Run: headless pygame with SDL's dummy video driver; simulated clock (each Clock.tick advances the game by its frame time, no real sleeping); random seed 0; keys injected as events and as key.get_pressed() state; no mouse input.
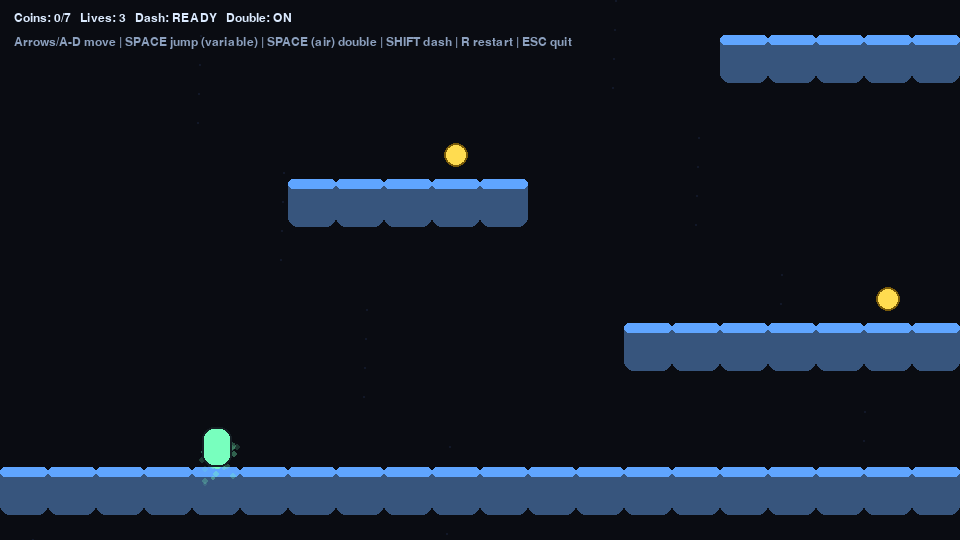
Frame 1 of 4 · flips 1–60 · no input
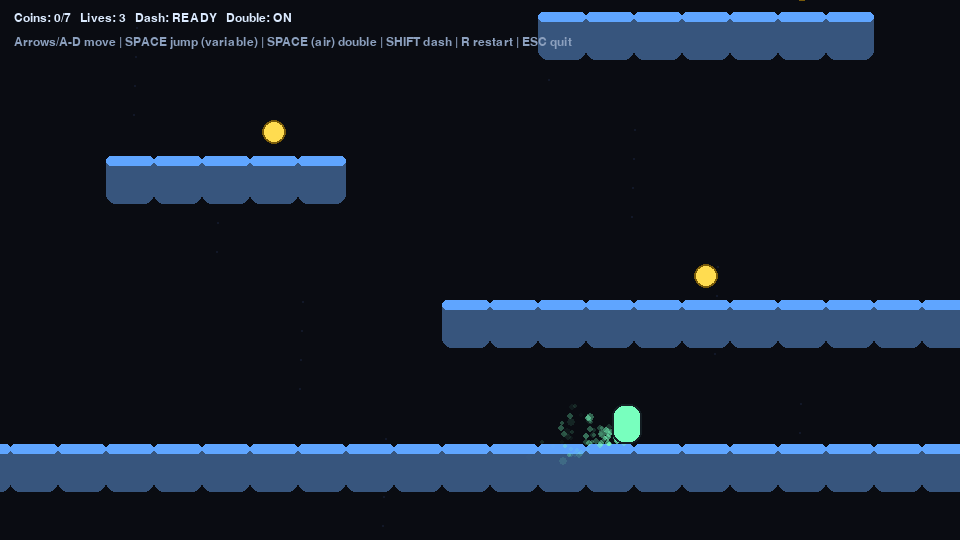
Frame 2 of 4 · flips 61–180 · tapped SPACE, RETURN · held RIGHT (→), D
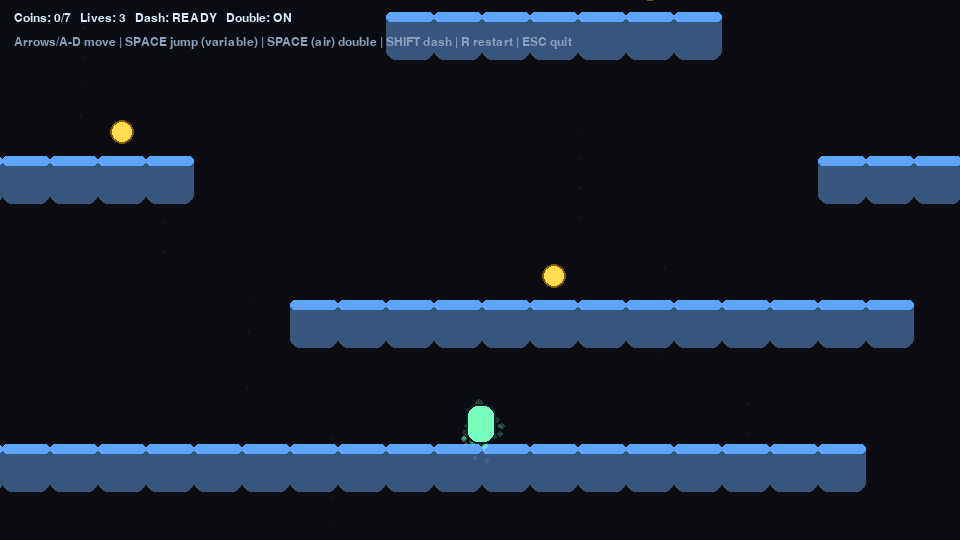
Frame 3 of 4 · flips 181–300 · held DOWN (↓), S
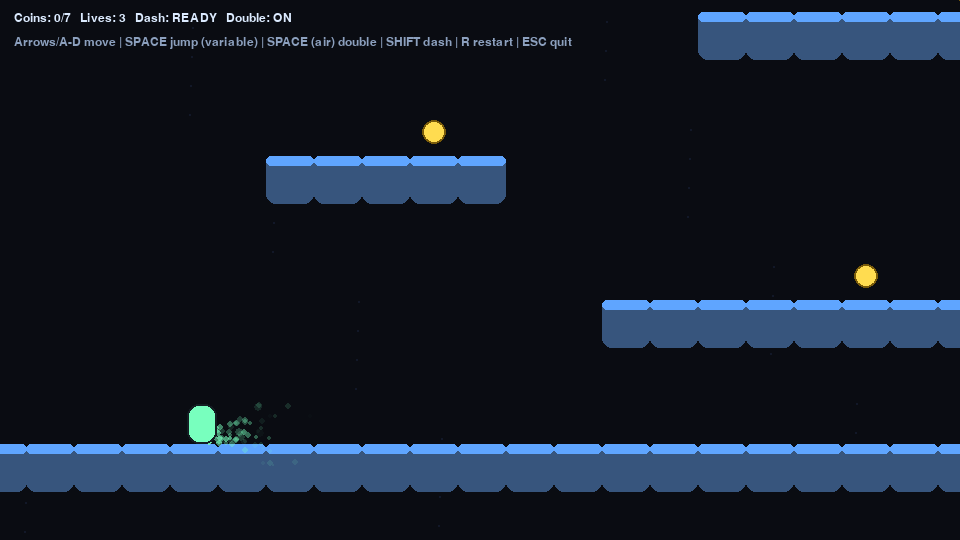
Frame 4 of 4 · flips 301–420 · held LEFT (←), A, UP (↑), W

The pygame program that drew these frames:

import pygame
import sys
from dataclasses import dataclass
import random
import math

WIDTH, HEIGHT = 960, 540
FPS = 60
TILE = 48

# --- Feel / movement ---
GRAVITY = 2100
MOVE_ACCEL = 5600
MOVE_FRICTION = 4600
MAX_RUN_SPEED = 440
MAX_WALK_SPEED = 320

JUMP_VEL = 920               # higher jump
COYOTE_TIME = 0.10
JUMP_BUFFER = 0.12

# Jump shaping (variable jump)
JUMP_CUT_MULT = 0.45         # when you release SPACE early, cut upward speed
FALL_GRAVITY_MULT = 1.35     # stronger gravity while falling -> snappier
LOW_JUMP_GRAVITY_MULT = 1.15 # stronger gravity if jump released early

# Double jump
ALLOW_DOUBLE_JUMP = True
DOUBLE_JUMP_VEL = 860

# Dash
DASH_SPEED = 820
DASH_TIME = 0.12
DASH_COOLDOWN = 0.35

KILL_BOUNCE_VEL = 560

COLOR_BG = (10, 12, 18)
COLOR_UI = (220, 235, 255)
COLOR_PLAYER = (120, 255, 190)
COLOR_PLAYER_OUTLINE = (20, 30, 35)
COLOR_SOLID = (55, 85, 125)
COLOR_SOLID_TOP = (95, 165, 255)
COLOR_COIN = (255, 220, 80)
COLOR_ENEMY = (255, 110, 160)
COLOR_HAZARD = (255, 60, 60)

LEVEL = [
"................................................................",
"................................................................",
"................................................................",
"....................o...............o...........................",
"...............#######.........................o................",
"......................................#####.....................",
".........o.....................o...............................",
"......#####.............#####..............#######.............",
"...............................................................",
"..................o.....................o......................",
".............#############.....................................",
"...............................................................",
"....@......................................................E...",
"#########################.....##########################...#####",
"................................................................",
]


@dataclass
class Enemy:
    rect: pygame.Rect
    vx: float = -140.0
    alive: bool = True


@dataclass
class Coin:
    rect: pygame.Rect
    taken: bool = False


@dataclass
class Particle:
    x: float
    y: float
    vx: float
    vy: float
    life: float
    radius: float


def clamp(v, a, b):
    return a if v < a else b if v > b else v


def tiles_from_level(level_rows):
    solids = []
    coins = []
    enemies = []
    hazards = []
    spawn = (TILE, TILE)

    for y, row in enumerate(level_rows):
        for x, ch in enumerate(row):
            rx, ry = x * TILE, y * TILE
            if ch == '#':
                solids.append(pygame.Rect(rx, ry, TILE, TILE))
            elif ch == 'o':
                coins.append(Coin(pygame.Rect(rx + TILE//4, ry + TILE//4, TILE//2, TILE//2)))
            elif ch == 'E':
                enemies.append(Enemy(pygame.Rect(rx + 10, ry + 10, TILE - 20, TILE - 20)))
            elif ch == 'x':
                hazards.append(pygame.Rect(rx, ry + TILE//2, TILE, TILE//2))
            elif ch == '@':
                spawn = (rx + 10, ry - 10)

    return solids, coins, enemies, hazards, spawn


def rect_move_collide(rect, dx, dy, solids):
    rect.x += int(dx)
    hit_x = []
    for s in solids:
        if rect.colliderect(s):
            hit_x.append(s)
    for s in hit_x:
        if dx > 0:
            rect.right = s.left
        elif dx < 0:
            rect.left = s.right

    rect.y += int(dy)
    hit_y = []
    for s in solids:
        if rect.colliderect(s):
            hit_y.append(s)
    for s in hit_y:
        if dy > 0:
            rect.bottom = s.top
        elif dy < 0:
            rect.top = s.bottom

    return hit_x, hit_y


class Game:
    def __init__(self):
        pygame.init()
        self.screen = pygame.display.set_mode((WIDTH, HEIGHT))
        pygame.display.set_caption("Platformer 2D - Juice Edition (class-based)")
        self.clock = pygame.time.Clock()
        self.font = pygame.font.SysFont("consolas", 18)
        self.big = pygame.font.SysFont("consolas", 44, bold=True)

        self.solids, self.coins, self.enemies, self.hazards, self.spawn = tiles_from_level(LEVEL)
        self.world_w = len(LEVEL[0]) * TILE
        self.world_h = len(LEVEL) * TILE

        self.particles = []
        self.reset_all()

    def spawn_particles(self, x, y, count=10, speed=160, life=0.35, radius=3.0, up_bias=0.2):
        for _ in range(count):
            ang = random.random() * math.tau
            sp = speed * (0.35 + 0.65 * random.random())
            vx = math.cos(ang) * sp
            vy = math.sin(ang) * sp - speed * up_bias
            self.particles.append(Particle(x, y, vx, vy, life * (0.6 + 0.8 * random.random()), radius * (0.7 + 0.8 * random.random())))

    def reset_all(self):
        self.player = pygame.Rect(self.spawn[0], self.spawn[1], 30, 40)
        self.vx = 0.0
        self.vy = 0.0

        self.on_ground = False
        self.coyote = 0.0
        self.jump_buffer = 0.0

        self.score = 0
        self.lives = 3
        self.dead_timer = 0.0
        self.win = False

        # Jump / dash state
        self.jump_was_held = False
        self.can_double = ALLOW_DOUBLE_JUMP
        self.dashing = False
        self.dash_t = 0.0
        self.dash_cd = 0.0
        self.facing = 1

        for c in self.coins:
            c.taken = False
        for e in self.enemies:
            e.alive = True
            e.vx = -140.0

        # Smooth camera
        self.cam_x = 0.0
        self.cam_y = 0.0
        self.cam_vx = 0.0
        self.cam_vy = 0.0

        self.particles.clear()

    def respawn(self):
        self.player.x, self.player.y = self.spawn
        self.vx, self.vy = 0.0, 0.0
        self.dead_timer = 0.8
        self.win = False
        self.dashing = False
        self.dash_t = 0.0
        self.dash_cd = 0.0
        self.can_double = ALLOW_DOUBLE_JUMP

    def kill_player(self):
        self.lives -= 1
        if self.lives <= 0:
            self.reset_all()
            return
        self.respawn()

    def handle_events(self):
        for event in pygame.event.get():
            if event.type == pygame.QUIT:
                pygame.quit()
                sys.exit()

            if event.type == pygame.KEYDOWN:
                if event.key == pygame.K_ESCAPE:
                    pygame.quit()
                    sys.exit()
                if event.key == pygame.K_r:
                    self.reset_all()
                if event.key == pygame.K_SPACE:
                    self.jump_buffer = JUMP_BUFFER

    def update_particles(self, dt):
        for p in self.particles:
            p.life -= dt
            p.x += p.vx * dt
            p.y += p.vy * dt
            p.vx *= (1.0 - 2.0 * dt)
            p.vy += 900 * dt
        self.particles = [p for p in self.particles if p.life > 0]

    def update(self, dt):
        keys = pygame.key.get_pressed()

        if self.dead_timer > 0:
            self.dead_timer -= dt

        left = keys[pygame.K_LEFT] or keys[pygame.K_a]
        right = keys[pygame.K_RIGHT] or keys[pygame.K_d]
        sprint = keys[pygame.K_LSHIFT] or keys[pygame.K_RSHIFT]
        jump_held = keys[pygame.K_SPACE]

        # Direction / facing
        if left ^ right:
            self.facing = -1 if left else 1

        # Dash cooldown
        self.dash_cd = max(0.0, self.dash_cd - dt)

        # Start dash (SHIFT) only if cooldown done and not already dashing
        dash_pressed = sprint and not (self.dashing)
        if dash_pressed and self.dash_cd <= 0 and self.dead_timer <= 0 and not self.win:
            self.dashing = True
            self.dash_t = DASH_TIME
            self.dash_cd = DASH_COOLDOWN
            self.vy = 0.0
            self.vx = DASH_SPEED * self.facing
            # dash trail particles
            self.spawn_particles(self.player.centerx, self.player.centery, count=14, speed=240, life=0.22, radius=2.6, up_bias=0.1)

        # Horizontal movement (disabled/limited during dash)
        target_max = MAX_RUN_SPEED if sprint else MAX_WALK_SPEED
        if not self.dashing:
            if left ^ right:
                ax = MOVE_ACCEL * (-1 if left else 1)
            else:
                ax = -MOVE_FRICTION * (1 if self.vx > 0 else -1) if abs(self.vx) > 5 else 0.0

            self.vx += ax * dt
            self.vx = clamp(self.vx, -target_max, target_max)

        # Coyote time & jump buffer
        if self.on_ground:
            self.coyote = COYOTE_TIME
        else:
            self.coyote = max(0.0, self.coyote - dt)

        if self.jump_buffer > 0:
            self.jump_buffer -= dt

        # Jump trigger (buffer + coyote)
        did_jump = False
        if self.dead_timer <= 0 and self.jump_buffer > 0 and self.coyote > 0:
            self.vy = -JUMP_VEL
            self.on_ground = False
            self.coyote = 0.0
            self.jump_buffer = 0.0
            did_jump = True
            self.spawn_particles(self.player.centerx, self.player.bottom, count=10, speed=160, life=0.25, radius=2.8, up_bias=0.9)

        # Double jump (if in air, buffer used, and available)
        if (not did_jump) and self.dead_timer <= 0 and self.jump_buffer > 0 and (not self.on_ground) and self.can_double:
            self.vy = -DOUBLE_JUMP_VEL
            self.jump_buffer = 0.0
            self.can_double = False
            self.spawn_particles(self.player.centerx, self.player.centery, count=18, speed=220, life=0.28, radius=2.6, up_bias=0.8)

        # Apply gravity (shaped)
        if not self.dashing:
            g = GRAVITY
            if self.vy > 0:
                g *= FALL_GRAVITY_MULT
            elif (self.vy < 0) and (not jump_held):
                g *= LOW_JUMP_GRAVITY_MULT

            self.vy += g * dt
            self.vy = min(self.vy, 1400)
        else:
            # dash timer
            self.dash_t -= dt
            if self.dash_t <= 0:
                self.dashing = False

        # Jump cut (release space while moving up)
        if self.jump_was_held and (not jump_held) and self.vy < 0:
            self.vy *= JUMP_CUT_MULT
        self.jump_was_held = jump_held

        # Move + collide
        was_on_ground = self.on_ground
        _, hit_y = rect_move_collide(self.player, self.vx * dt, self.vy * dt, self.solids)

        self.on_ground = False
        if hit_y:
            if self.vy > 0:
                self.on_ground = True
                if not was_on_ground:
                    # landing puff
                    self.spawn_particles(self.player.centerx, self.player.bottom, count=12, speed=140, life=0.22, radius=2.8, up_bias=1.0)
            self.vy = 0.0

        # Restore double jump on ground
        if self.on_ground:
            self.can_double = ALLOW_DOUBLE_JUMP

        # World bounds / fall death
        self.player.x = clamp(self.player.x, 0, self.world_w - self.player.w)
        if self.player.y > self.world_h + 200:
            self.kill_player()

        # Coins
        for c in self.coins:
            if not c.taken and self.player.colliderect(c.rect):
                c.taken = True
                self.score += 1
                self.spawn_particles(c.rect.centerx, c.rect.centery, count=10, speed=180, life=0.22, radius=2.4, up_bias=0.6)

        # Hazards
        for h in self.hazards:
            if self.player.colliderect(h):
                self.kill_player()

        # Enemies
        for e in self.enemies:
            if not e.alive:
                continue

            ex_old = e.rect.x
            e.rect.x += int(e.vx * dt)
            if any(e.rect.colliderect(s) for s in self.solids):
                e.rect.x = ex_old
                e.vx *= -1

            e.rect.y += int(900 * dt)
            for s in self.solids:
                if e.rect.colliderect(s):
                    e.rect.bottom = s.top

            if self.player.colliderect(e.rect):
                stomp = (self.player.bottom - e.rect.top) < 16 and self.vy > 0
                if stomp:
                    e.alive = False
                    self.vy = -KILL_BOUNCE_VEL
                    self.score += 3
                    self.spawn_particles(e.rect.centerx, e.rect.centery, count=18, speed=260, life=0.28, radius=2.6, up_bias=0.9)
                else:
                    self.kill_player()

        # Win condition
        if all(c.taken for c in self.coins):
            self.win = True

        # Smooth camera (spring)
        target_x = clamp(self.player.centerx - WIDTH // 2, 0, max(0, self.world_w - WIDTH))
        target_y = clamp(self.player.centery - HEIGHT // 2, 0, max(0, self.world_h - HEIGHT))

        # spring smoothing
        stiffness = 18.0
        damping = 9.5
        ax = (target_x - self.cam_x) * stiffness - self.cam_vx * damping
        ay = (target_y - self.cam_y) * stiffness - self.cam_vy * damping
        self.cam_vx += ax * dt
        self.cam_vy += ay * dt
        self.cam_x += self.cam_vx * dt
        self.cam_y += self.cam_vy * dt

        self.update_particles(dt)

    def draw(self):
        self.screen.fill(COLOR_BG)

        # simple parallax dots
        for i in range(120):
            px = (i * 83 + 200) % self.world_w
            py = (i * 137 + 90) % self.world_h
            x = px - self.cam_x * 0.35
            y = py - self.cam_y * 0.35
            if -10 < x < WIDTH + 10 and -10 < y < HEIGHT + 10:
                self.screen.fill((18, 24, 40), (int(x), int(y), 2, 2))

        # Solids
        for s in self.solids:
            r = pygame.Rect(s.x - self.cam_x, s.y - self.cam_y, s.w, s.h)
            pygame.draw.rect(self.screen, COLOR_SOLID, r, border_radius=10)
            top = pygame.Rect(r.x, r.y, r.w, 10)
            pygame.draw.rect(self.screen, COLOR_SOLID_TOP, top, border_radius=10)

        # Hazards
        for h in self.hazards:
            r = pygame.Rect(h.x - self.cam_x, h.y - self.cam_y, h.w, h.h)
            pygame.draw.rect(self.screen, COLOR_HAZARD, r, border_radius=8)

        # Coins
        for c in self.coins:
            if c.taken:
                continue
            r = pygame.Rect(c.rect.x - self.cam_x, c.rect.y - self.cam_y, c.rect.w, c.rect.h)
            pygame.draw.ellipse(self.screen, COLOR_COIN, r)
            pygame.draw.ellipse(self.screen, (120, 90, 10), r, 2)

        # Enemies
        for e in self.enemies:
            if not e.alive:
                continue
            r = pygame.Rect(e.rect.x - self.cam_x, e.rect.y - self.cam_y, e.rect.w, e.rect.h)
            pygame.draw.rect(self.screen, COLOR_ENEMY, r, border_radius=12)
            pygame.draw.rect(self.screen, (40, 20, 30), r, 2, border_radius=12)

        # Particles
        for p in self.particles:
            alpha = int(255 * clamp(p.life / 0.35, 0, 1))
            surf = pygame.Surface((10, 10), pygame.SRCALPHA)
            pygame.draw.circle(surf, (120, 255, 190, alpha), (5, 5), max(1, int(p.radius)))
            self.screen.blit(surf, (p.x - self.cam_x - 5, p.y - self.cam_y - 5))

        # Player
        pr = pygame.Rect(self.player.x - self.cam_x, self.player.y - self.cam_y, self.player.w, self.player.h)
        pygame.draw.rect(self.screen, COLOR_PLAYER, pr, border_radius=12)
        pygame.draw.rect(self.screen, COLOR_PLAYER_OUTLINE, pr, 2, border_radius=12)

        # UI
        dash_txt = "READY" if self.dash_cd <= 0 else f"{self.dash_cd:.1f}s"
        ui = f"Coins: {self.score}/{len(self.coins)}   Lives: {self.lives}   Dash: {dash_txt}   Double: {'ON' if self.can_double else 'USED'}"
        self.screen.blit(self.font.render(ui, True, COLOR_UI), (14, 12))
        hint = "Arrows/A-D move | SPACE jump (variable) | SPACE (air) double | SHIFT dash | R restart | ESC quit"
        self.screen.blit(self.font.render(hint, True, (140, 160, 190)), (14, 36))

        if self.dead_timer > 0:
            msg = "Ouch!"
            self.screen.blit(self.big.render(msg, True, (255, 160, 160)), (WIDTH//2 - 60, 80))

        if self.win:
            overlay = pygame.Surface((WIDTH, HEIGHT), pygame.SRCALPHA)
            overlay.fill((0, 0, 0, 150))
            self.screen.blit(overlay, (0, 0))
            txt = self.big.render("YOU WIN!", True, (160, 255, 190))
            self.screen.blit(txt, (WIDTH//2 - txt.get_width()//2, HEIGHT//2 - 60))
            sub = self.font.render("Press R to play again", True, COLOR_UI)
            self.screen.blit(sub, (WIDTH//2 - sub.get_width()//2, HEIGHT//2))

        pygame.display.flip()

    def run(self):
        while True:
            dt = self.clock.tick(FPS) / 1000.0
            dt = min(dt, 1/30)

            for event in pygame.event.get():
                if event.type == pygame.QUIT:
                    pygame.quit()
                    sys.exit()

                if event.type == pygame.KEYDOWN:
                    if event.key == pygame.K_ESCAPE:
                        pygame.quit()
                        sys.exit()
                    if event.key == pygame.K_r:
                        self.reset_all()
                    if event.key == pygame.K_SPACE:
                        self.jump_buffer = JUMP_BUFFER

            if not self.win:
                self.update(dt)
            self.draw()


if __name__ == "__main__":
    Game().run()
